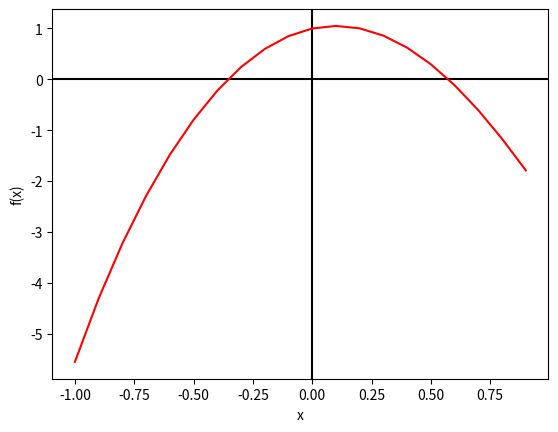

Reproduce this figure in Python.
import math
import matplotlib.pyplot as plt
import numpy as np


def f(x):
    return np.tan(x) - 5 * np.power(x, 2) + 1


def df(x):
    return (1 / np.cos(x)) - 10 * x


def halfDivRoot(start, interval, stop, which):
    n = start
    nn = start + interval
    while True:
        if f(n) * f(nn) < 0:
            if which == 1:
                break
            else:
                which -= 1
        n += interval
        nn += interval

    fn = f(n)
    fnn = f(nn)
    while True:
        if fn * fnn < 0:
            xaver = (n + nn) / 2
            faver = f(xaver)
            if faver < stop:
                return xaver
            if fn * faver > 0:
                n = xaver
                fn = faver
            else:
                nn = xaver
                fnn = faver


def hordeRoot(start, interval, stop, which):
    n = start
    nn = start + interval
    while True:
        if f(n) * f(nn) < 0:
            if which == 1:
                break
            else:
                which -= 1
        n += interval
        nn += interval

    fn = f(n)
    fnn = f(nn)

    while True:
        if fn * fnn < 0:
            xhor = n - fn * ((nn - n) / (fnn - fn))
            fhor = f(xhor)
            if fhor < stop:
                return xhor
            if fn * fhor > 0:
                n = xhor
                fn = fhor
            else:
                nn = xhor
                fnn = fhor


def newtRoot(start, stop):
    n = start
    while True:
        fn = f(n)
        if abs(fn) < stop:
            return n
        dfn = df(n)
        if dfn == 0:
            return None
        n = n - fn / dfn


x = np.arange(-1, 1, 0.1)
y = f(x)

plt.xlabel("x")
plt.ylabel("f(x)")

plt.axhline(0, color='black')
plt.axvline(0, color='black')

plt.plot(x, y, "r")
plt.show()

print(halfDivRoot(-1, 0.1, 0.000001, 1))
print(hordeRoot(-1, 0.1, 0.000001, 1))
print(newtRoot(-1, 0.000001))
